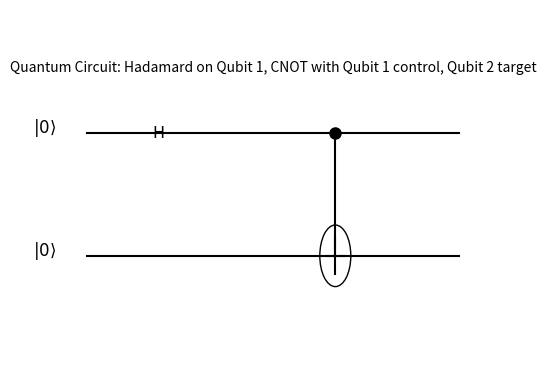

Here is the Python script that generated this plot:
import numpy as np
import matplotlib.pyplot as plt

# Define basic quantum gates as matrices
def pauli_x():
    return np.array([[0, 1], [1, 0]])

def hadamard():
    return (1 / np.sqrt(2)) * np.array([[1, 1], [1, -1]])

def identity():
    return np.array([[1, 0], [0, 1]])

def cnot():
    return np.array([[1, 0, 0, 0], [0, 1, 0, 0], [0, 0, 0, 1], [0, 0, 1, 0]])

# Initialize basic qubit states |0> and |1>
state_zero = np.array([[1], [0]])
state_one = np.array([[0], [1]])

# Apply a single-qubit gate to a given qubit state
def single_qubit_gate(gate, qubit_state):
    return np.dot(gate, qubit_state)

# Apply a two-qubit gate (e.g., CNOT) to a combined two-qubit state
def two_qubit_gate(gate, combined_state):
    return np.dot(gate, combined_state)

# Compute the tensor (Kronecker) product of two qubit states
def tensor_product(state_a, state_b):
    return np.kron(state_a, state_b)

# Visualization function for the quantum circuit
def draw_circuit():
    fig, ax = plt.subplots()
    
    # Set up the plot
    ax.set_xlim(0, 8)
    ax.set_ylim(0, 3)
    ax.axis('off')

    # Draw the two qubit lines
    ax.plot([1, 7], [2, 2], 'k', lw=1.5)  # Qubit 1 line
    ax.plot([1, 7], [1, 1], 'k', lw=1.5)  # Qubit 2 line

    # Label the qubits
    ax.text(0.5, 2, r'$|0\rangle$', fontsize=12, ha='right')
    ax.text(0.5, 1, r'$|0\rangle$', fontsize=12, ha='right')

    # Draw Hadamard gate on qubit 1
    ax.add_patch(plt.Rectangle((2, 1.75), 0.5, 0.5, fill=True, color="white", edgecolor="black"))
    ax.text(2.15, 2, 'H', fontsize=12, va='center', ha='center')

    # Draw CNOT gate with control on qubit 1 and target on qubit 2
    ax.plot([5, 5], [1, 2], 'k-', lw=1.5)          # Control line
    ax.plot(5, 2, 'ko', markersize=8)              # Control dot
    ax.add_patch(plt.Circle((5, 1), 0.25, fill=False, edgecolor="black"))  # Target gate
    ax.plot([5 - 0.15, 5 + 0.15], [1, 1], 'k-', lw=1.5)  # Plus sign (horizontal)
    ax.plot([5, 5], [1 - 0.15, 1 + 0.15], 'k-', lw=1.5)  # Plus sign (vertical)

    # Add a title
    ax.text(4, 2.5, 'Quantum Circuit: Hadamard on Qubit 1, CNOT with Qubit 1 control, Qubit 2 target', 
            fontsize=10, ha='center')

    plt.show()

# Example usage
# Prepare initial state of two qubits |0>|0>
initial_state = tensor_product(state_zero, state_zero)

# Apply Hadamard to the first qubit
state_after_hadamard = tensor_product(single_qubit_gate(hadamard(), state_zero), state_zero)

print("State after applying Hadamard to the first qubit:")
print(state_after_hadamard)

# Apply CNOT with the first qubit as control and the second as target
final_state = two_qubit_gate(cnot(), state_after_hadamard)

print("\nFinal state after applying CNOT gate:")
print(final_state)

# Draw the circuit
draw_circuit()